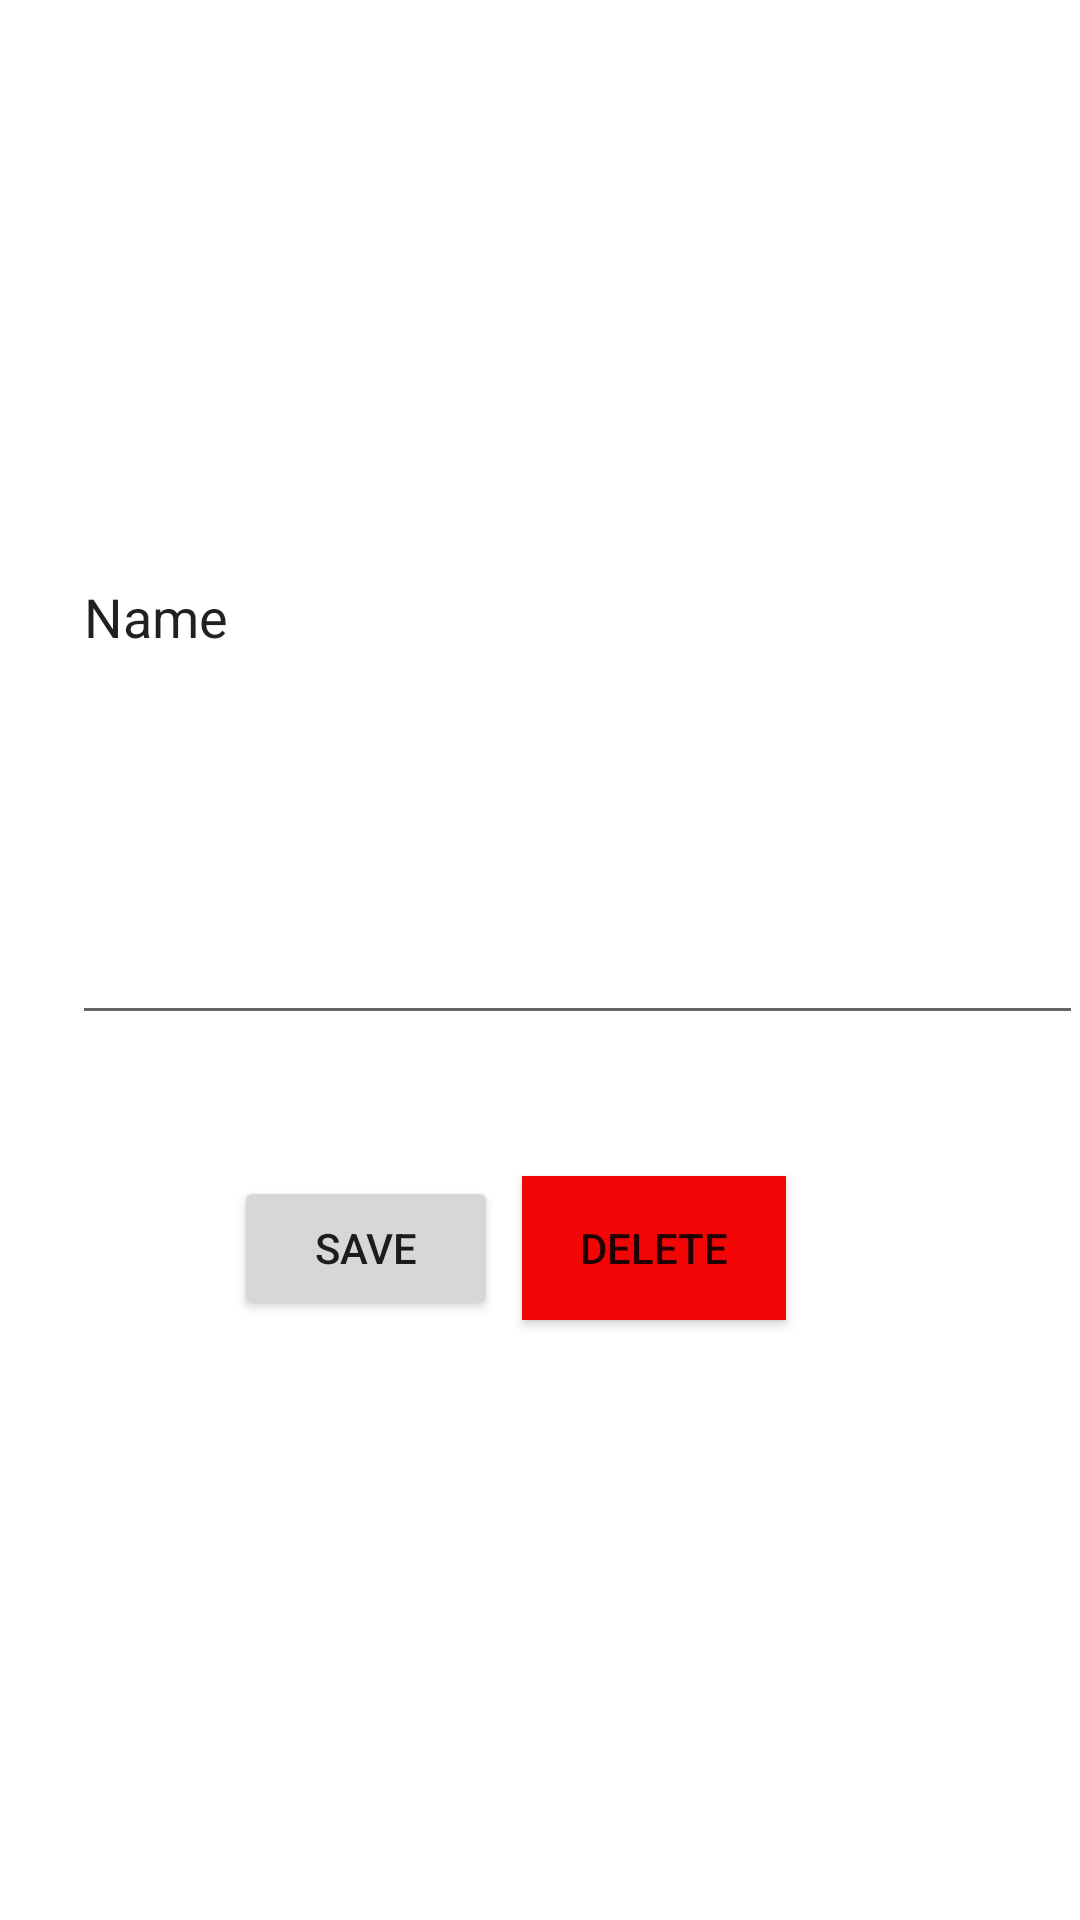

Write the Android layout XML for this screen, with the resource values it uses.
<!-- AndroidManifest.xml: application theme Theme.BasicListDemo -->
<!-- res/layout/activity_detail.xml -->
<?xml version="1.0" encoding="utf-8"?>
<androidx.constraintlayout.widget.ConstraintLayout xmlns:android="http://schemas.android.com/apk/res/android"
    xmlns:app="http://schemas.android.com/apk/res-auto"
    xmlns:tools="http://schemas.android.com/tools"
    android:layout_width="match_parent"
    android:layout_height="match_parent"
    tools:context=".DetailActivity">

    <EditText
        android:id="@+id/editText"
        android:layout_width="337dp"
        android:layout_height="282dp"
        android:layout_marginStart="58dp"
        android:layout_marginTop="63dp"
        android:layout_marginEnd="33dp"
        android:ems="10"
        android:inputType="textPersonName"
        android:text="Name"
        app:layout_constraintEnd_toEndOf="parent"
        app:layout_constraintStart_toStartOf="parent"
        app:layout_constraintTop_toTopOf="parent" />

    <Button
        android:id="@+id/saveButton"
        android:layout_width="wrap_content"
        android:layout_height="wrap_content"
        android:layout_marginStart="103dp"
        android:layout_marginTop="47dp"
        android:layout_marginEnd="33dp"
        android:onClick="saveButtonPressed"
        android:text="Save"
        app:layout_constraintEnd_toStartOf="@+id/deleteButton"
        app:layout_constraintStart_toStartOf="parent"
        app:layout_constraintTop_toBottomOf="@+id/editText" />

    <Button
        android:id="@+id/deleteButton"
        android:layout_width="wrap_content"
        android:layout_height="wrap_content"
        android:layout_marginTop="47dp"
        android:layout_marginEnd="98dp"
        android:background="#F40505"
        android:onClick="deleteButtonPressed"
        android:text="Delete"
        app:iconTint="#F40505"
        app:layout_constraintEnd_toEndOf="parent"
        app:layout_constraintTop_toBottomOf="@+id/editText"
        app:rippleColor="#F40505" />
</androidx.constraintlayout.widget.ConstraintLayout>
<!-- resources referenced by this layout -->
<resources>
  <style name="Theme.BasicListDemo" parent="Theme.MaterialComponents.DayNight.DarkActionBar">
          
          <item name="colorPrimary">@color/purple_500</item>
          <item name="colorPrimaryVariant">@color/purple_700</item>
          <item name="colorOnPrimary">@color/white</item>
          
          <item name="colorSecondary">@color/teal_200</item>
          <item name="colorSecondaryVariant">@color/teal_700</item>
          <item name="colorOnSecondary">@color/black</item>
          
          <item name="android:statusBarColor" tools:targetApi="l">?attr/colorPrimaryVariant</item>
          
      </style>
  <!-- not gathered from this repository: default colours our renderer supplied (Android Studio template values) -->
  <color name="purple_500">#FF6200EE</color>
  <color name="purple_700">#FF3700B3</color>
  <color name="teal_200">#FF03DAC5</color>
  <color name="teal_700">#FF018786</color>
  <color name="black">#FF000000</color>
  <color name="white">#FFFFFFFF</color>
</resources>
